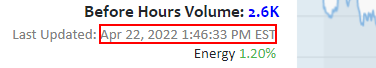
Workflow: anchor

Step 1: get-text from the element in window 'RPA Stock Market' (chrome.exe)
